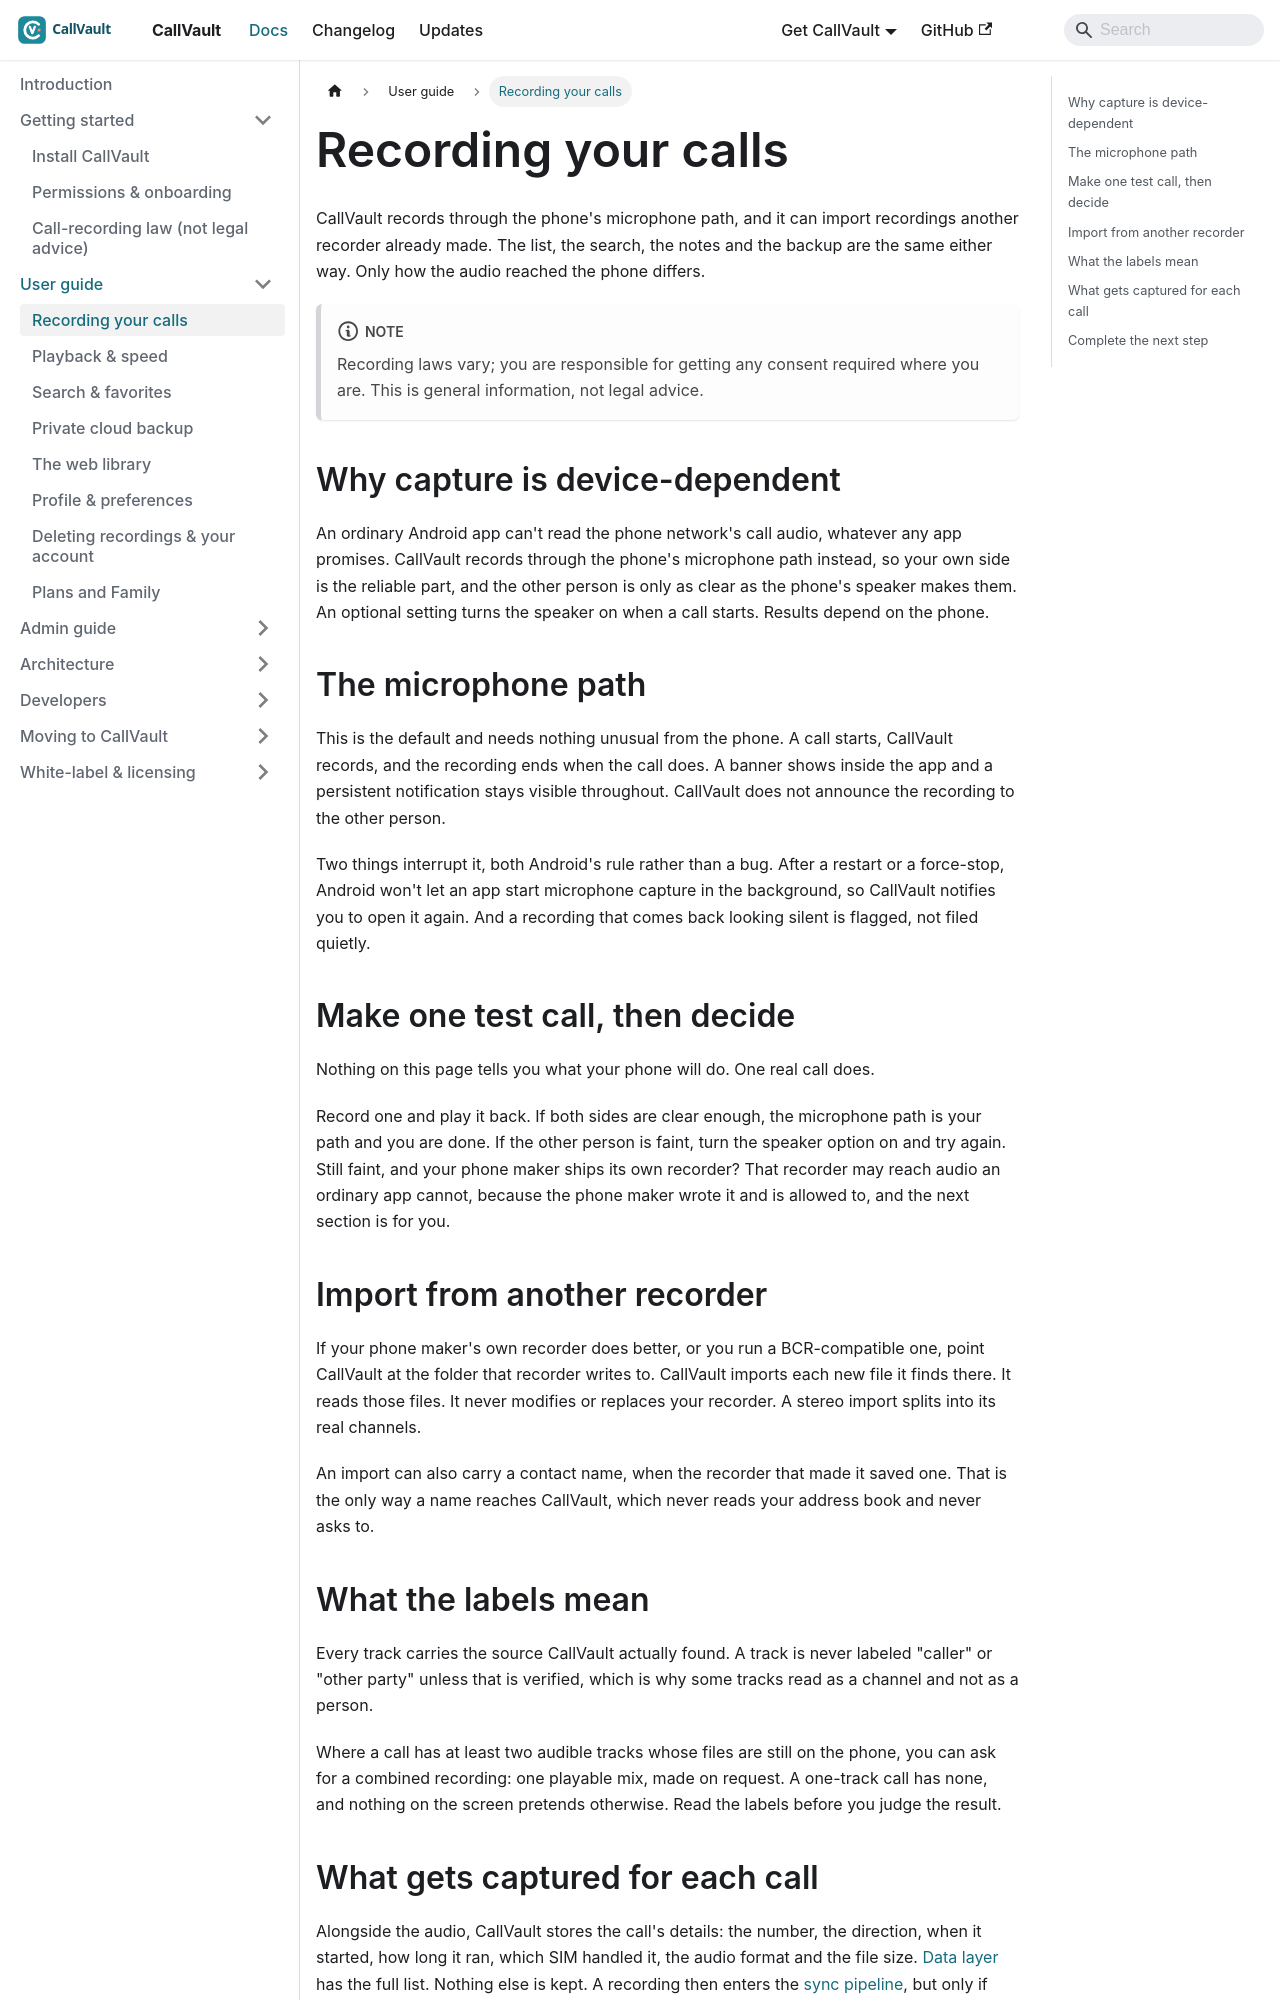

repository: aoneahsan/callvault-docs · page: user-guide/recording/index.html · generator: docusaurus

---
title: "Recording your calls"
description: "CallVault records through the phone's microphone path, and it can import recordings your phone's own recorder or a BCR-compatible recorder already made. Every track carries the source CallVault actually found."
sidebar_position: 1
topics: [recording, capture, microphone, bcr, tracks]
keywords: [record calls android, both sides call recording, mic recording, bcr folder watch]
---

# Recording your calls

CallVault records through the phone's microphone path, and it can import recordings another recorder already made. The list, the search, the notes and the backup are the same either way. Only how the audio reached the phone differs.

:::note
Recording laws vary; you are responsible for getting any consent required where you are. This is general information, not legal advice.
:::

## Why capture is device-dependent

An ordinary Android app can't read the phone network's call audio, whatever any app promises. CallVault records through the phone's microphone path instead, so your own side is the reliable part, and the other person is only as clear as the phone's speaker makes them. An optional setting turns the speaker on when a call starts. Results depend on the phone.

## The microphone path

This is the default and needs nothing unusual from the phone. A call starts, CallVault records, and the recording ends when the call does. A banner shows inside the app and a persistent notification stays visible throughout. CallVault does not announce the recording to the other person.

Two things interrupt it, both Android's rule rather than a bug. After a restart or a force-stop, Android won't let an app start microphone capture in the background, so CallVault notifies you to open it again. And a recording that comes back looking silent is flagged, not filed quietly.

## Make one test call, then decide

Nothing on this page tells you what your phone will do. One real call does.

Record one and play it back. If both sides are clear enough, the microphone path is your path and you are done. If the other person is faint, turn the speaker option on and try again. Still faint, and your phone maker ships its own recorder? That recorder may reach audio an ordinary app cannot, because the phone maker wrote it and is allowed to, and the next section is for you.

## Import from another recorder

If your phone maker's own recorder does better, or you run a BCR-compatible one, point CallVault at the folder that recorder writes to. CallVault imports each new file it finds there. It reads those files. It never modifies or replaces your recorder. A stereo import splits into its real channels.

An import can also carry a contact name, when the recorder that made it saved one. That is the only way a name reaches CallVault, which never reads your address book and never asks to.
